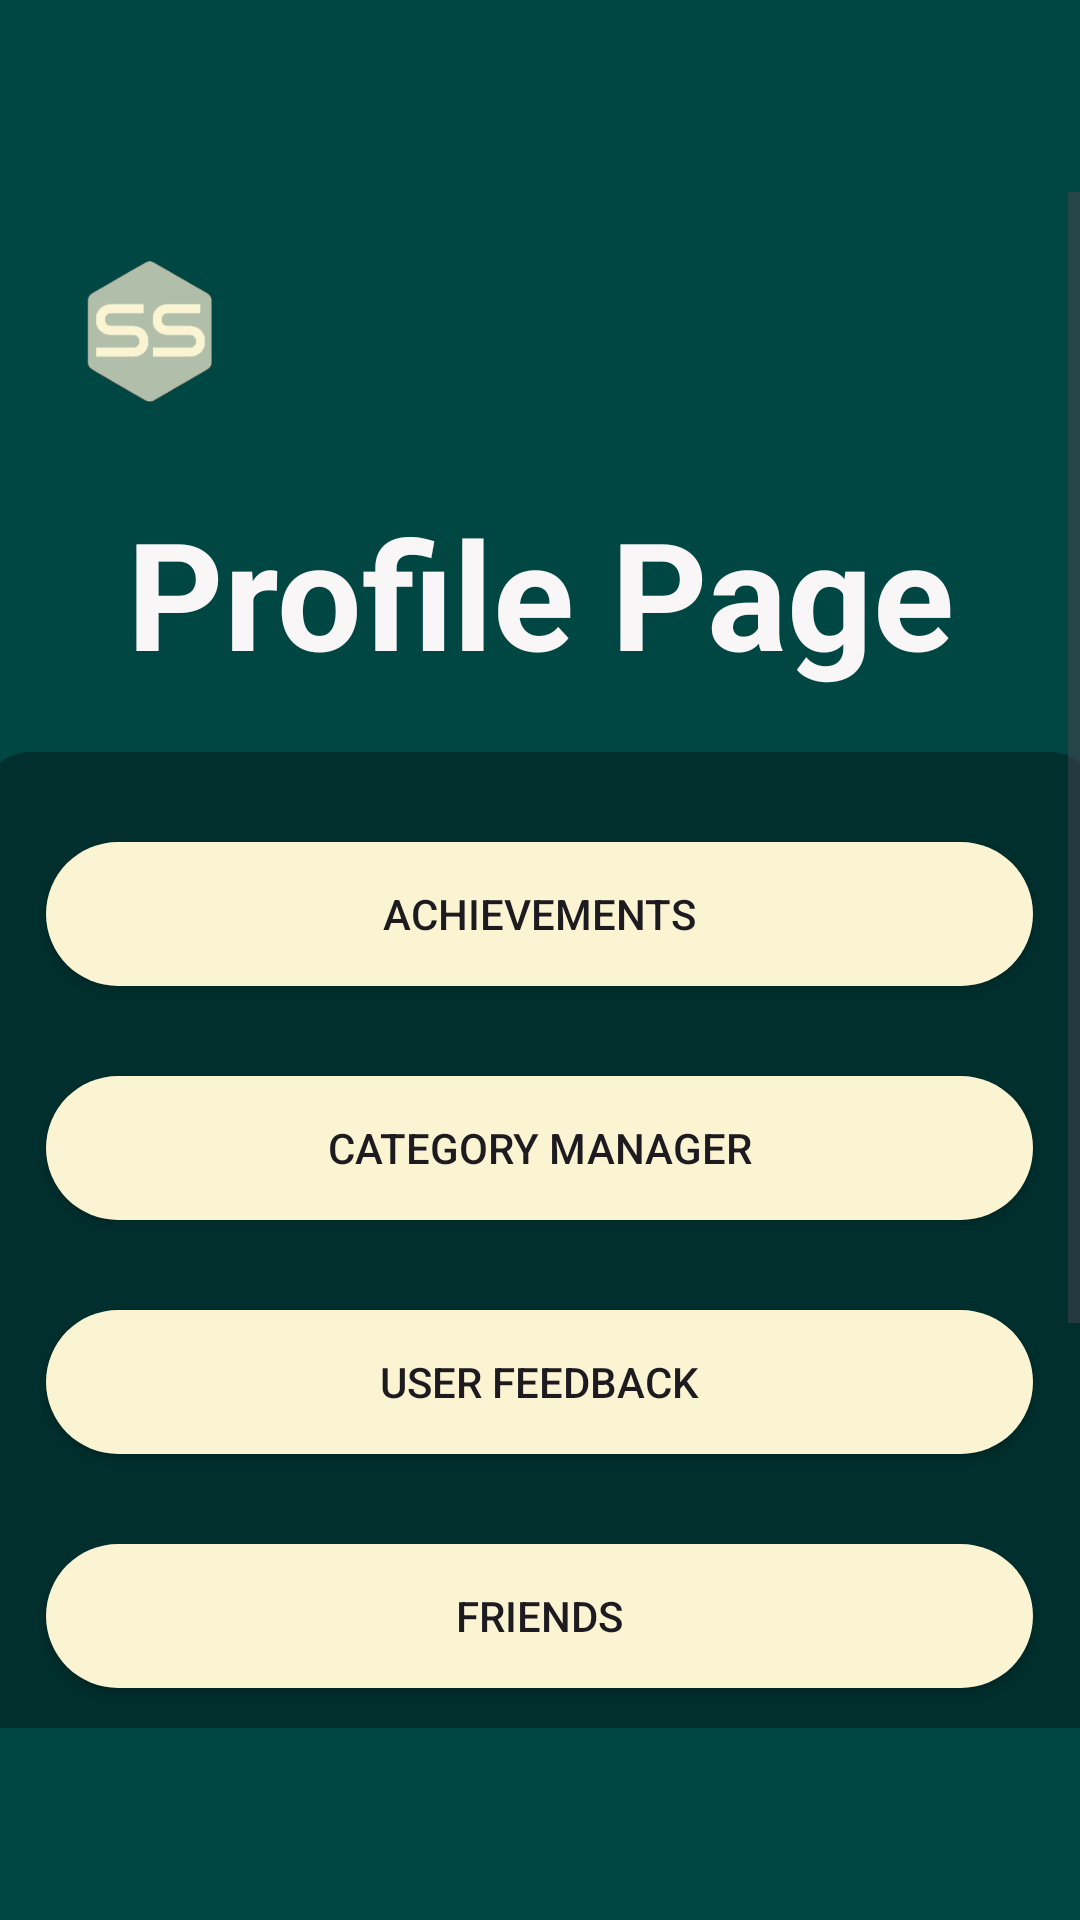

Write the Android layout XML for this screen, with the resource values it uses.
<!-- AndroidManifest.xml: application theme Theme.SpendySenseApp -->
<!-- res/layout/fragment_user_profile.xml -->
<?xml version="1.0" encoding="utf-8"?>
<ScrollView
    xmlns:android="http://schemas.android.com/apk/res/android"
    xmlns:app="http://schemas.android.com/apk/res-auto"
    xmlns:tools="http://schemas.android.com/tools"
    android:layout_width="match_parent"
    android:layout_height="match_parent"
    android:background="#004643"
    android:orientation="vertical"
    android:paddingTop="?attr/actionBarSize"
    android:paddingBottom="?attr/actionBarSize"
    tools:context=".ui.UserProfile.UserProfileFragment" >

    <LinearLayout
        android:layout_width="match_parent"
        android:layout_height="wrap_content"
        android:orientation="vertical">
    <ImageView
        android:id="@+id/imageView2"
        android:layout_width="70dp"
        android:layout_height="70dp"
        android:layout_margin="15dp"
        android:src="@drawable/logo_only" />
    <TextView
        android:id="@+id/usernameTv"
        android:layout_width="match_parent"
        android:layout_height="wrap_content"
        android:layout_gravity="center_horizontal"
        android:gravity="center"
        android:text="Profile Page"
        android:textColor="#F8F6F6"
        android:textSize="50sp"
        android:textStyle="bold" />

    <LinearLayout
        android:layout_width="372dp"
        android:layout_height="wrap_content"
        android:layout_gravity="center_horizontal"
        android:layout_marginTop="20dp"
        android:orientation="vertical"
        android:background="@drawable/monthlygoalshape">

        <androidx.appcompat.widget.AppCompatButton
            android:id="@+id/Achievementsbtn"
            android:layout_width="329dp"
            android:layout_height="wrap_content"
            android:layout_gravity="center_horizontal"
            android:layout_marginTop="30dp"
            android:background="@drawable/rounded_profile_button"
            android:text="Achievements" />

        <androidx.appcompat.widget.AppCompatButton
            android:id="@+id/CategoryManagerBtn"
            android:layout_width="329dp"
            android:layout_height="wrap_content"
            android:layout_gravity="center_horizontal"
            android:layout_marginTop="30dp"
            android:background="@drawable/rounded_profile_button"
            android:text="Category manager" />

        <androidx.appcompat.widget.AppCompatButton
            android:id="@+id/UserFeedbackbtn"
            android:layout_width="329dp"
            android:layout_height="wrap_content"
            android:layout_gravity="center_horizontal"
            android:layout_marginTop="30dp"
            android:background="@drawable/rounded_profile_button"
            android:text="User Feedback"
            android:onClick="onUserFeedbackClick" />

        <androidx.appcompat.widget.AppCompatButton
            android:id="@+id/Friendsbtn"
            android:layout_width="329dp"
            android:layout_height="wrap_content"
            android:layout_gravity="center_horizontal"
            android:layout_marginTop="30dp"
            android:background="@drawable/rounded_profile_button"
            android:text="Friends"
            android:onClick="onFriendsClick" />

        <TextView
            android:layout_width="wrap_content"
            android:layout_height="wrap_content"
            android:text="Account controls"
            android:layout_gravity="center_horizontal"
            android:textColor="#FFFFFF"
            android:layout_marginTop="20dp"
            android:textSize="21sp"/>
        <View
            android:layout_width="match_parent"
            android:layout_height="2dp"
            android:background="#D3D3D3"
            android:layout_marginStart="20dp"
            android:layout_marginEnd="20dp"
            android:layout_marginTop="10dp"
            android:layout_marginBottom="10dp"/>

        <androidx.appcompat.widget.AppCompatButton
            android:id="@+id/DeleteAccountbtn"
            android:layout_width="329dp"
            android:layout_height="wrap_content"
            android:layout_gravity="center_horizontal"
            android:layout_marginTop="10dp"
            android:background="@drawable/rounded_profile_button"
            android:text="Delete Account"
            android:onClick="onDeleteAccountClick"/>

        <androidx.appcompat.widget.AppCompatButton
            android:id="@+id/Logoutbtn"
            android:layout_width="329dp"
            android:layout_height="wrap_content"
            android:layout_gravity="center_horizontal"
            android:layout_marginTop="30dp"
            android:layout_marginBottom="100dp"
            android:background="@drawable/rounded_profile_button"
            android:text="Logout"
            android:onClick="onLogoutClick"/>
    </LinearLayout>
    </LinearLayout>
</ScrollView>
<!-- resources referenced by this layout -->
<resources>
  <!-- drawable logo_only: png bitmap (drawable, 15385 bytes) -->
  <!-- drawable monthlygoalshape (drawable) -->
  <?xml version="1.0" encoding="utf-8"?>
  <shape xmlns:android="http://schemas.android.com/apk/res/android"
      android:shape="rectangle">
      <corners android:radius="16dp"/>
      <solid android:color="#002F2D"/>
  </shape>
  <!-- drawable rounded_profile_button (drawable) -->
  <?xml version="1.0" encoding="utf-8"?>
  <shape xmlns:android="http://schemas.android.com/apk/res/android"
      android:shape="rectangle">
      <corners android:radius="25dp" />
  
      
      <solid android:color="#FAF4D3" />
  
  </shape>
  <style name="Theme.SpendySenseApp" parent="Theme.Material3.DayNight.NoActionBar">
          
          <item name="colorPrimary">@color/purple_500</item>
          <item name="colorPrimaryVariant">@color/purple_700</item>
          <item name="colorOnPrimary">@color/white</item>
          
          <item name="colorSecondary">@color/teal_200</item>
          <item name="colorSecondaryVariant">@color/teal_700</item>
          <item name="colorOnSecondary">@color/black</item>
          
      </style>
  <!-- not gathered from this repository: default colours our renderer supplied (Android Studio template values) -->
  <color name="purple_500">#FF6200EE</color>
  <color name="purple_700">#FF3700B3</color>
  <color name="teal_200">#FF03DAC5</color>
  <color name="teal_700">#FF018786</color>
  <color name="black">#FF000000</color>
  <color name="white">#FFFFFFFF</color>
</resources>
